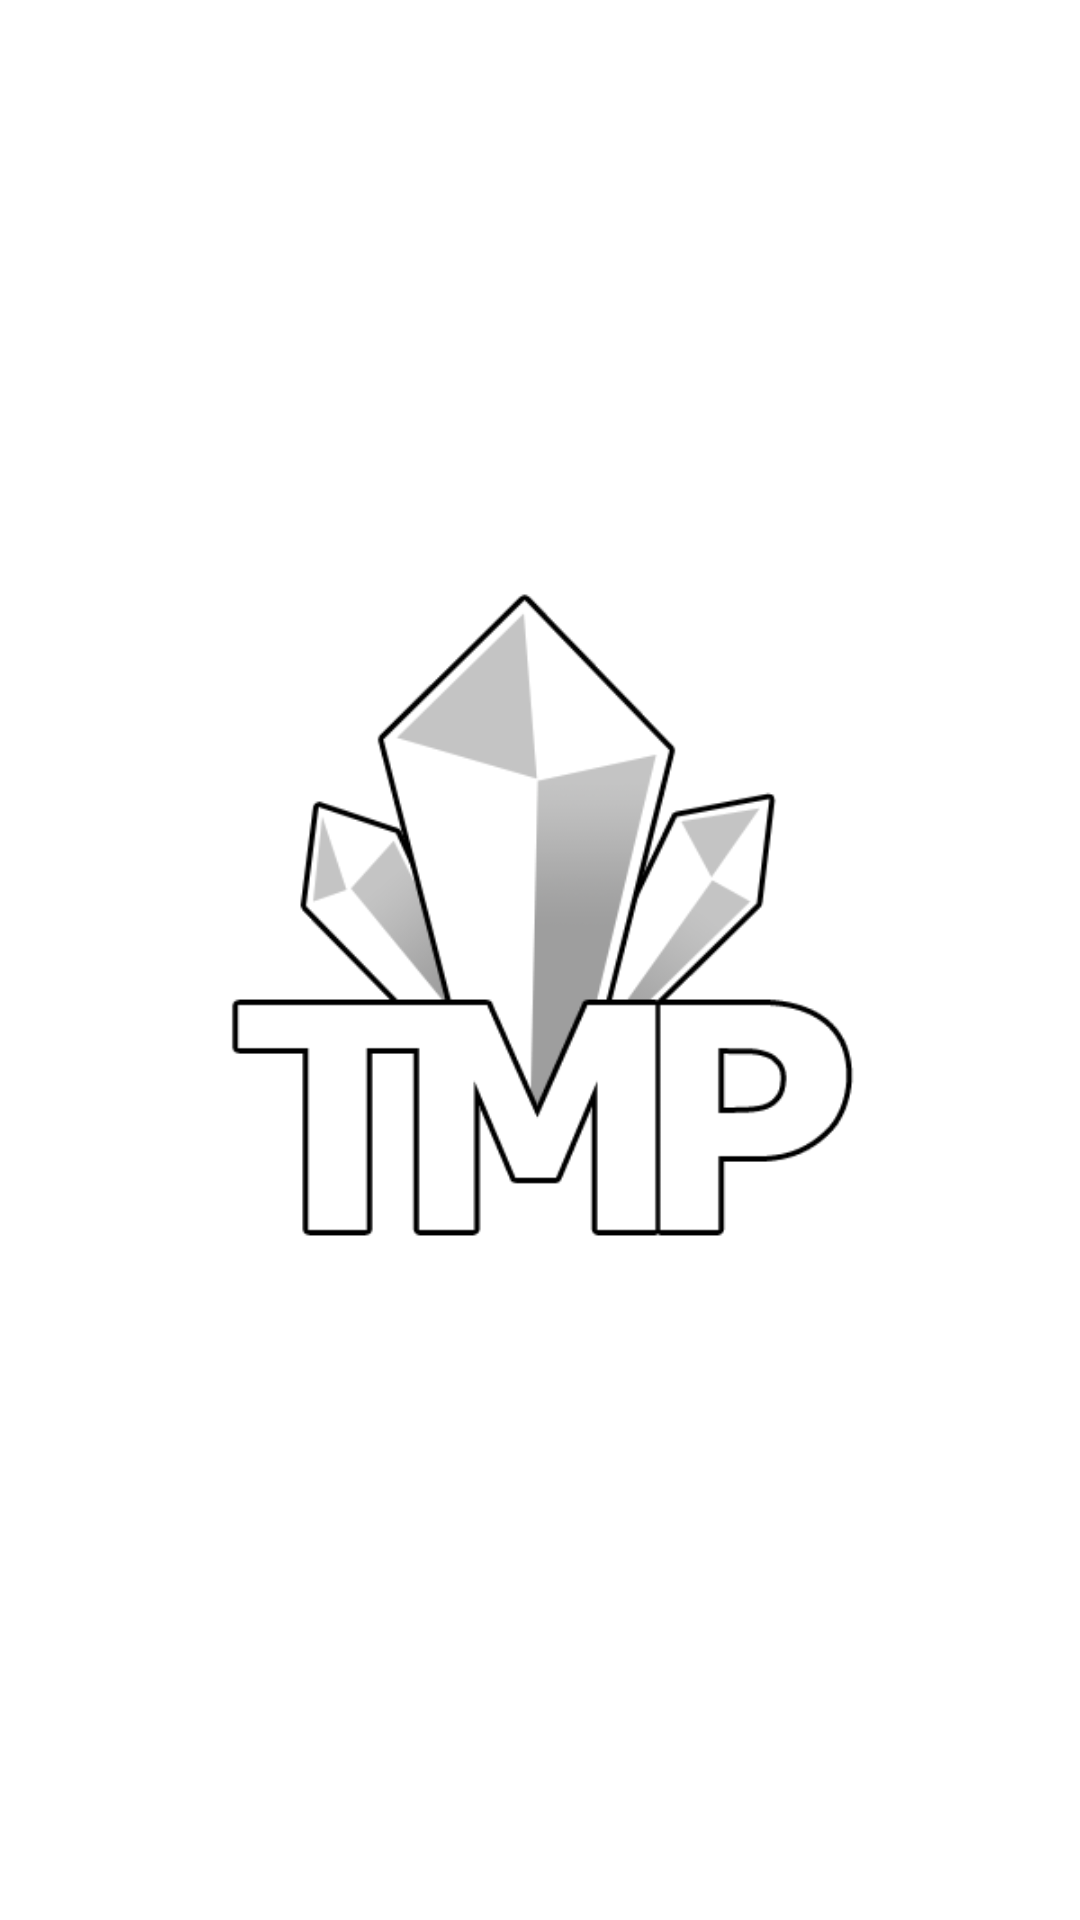

Android layout source for this screen:
<!-- AndroidManifest.xml: application theme AppTheme -->
<!-- res/layout/splashscreen.xml -->
<?xml version="1.0" encoding="utf-8"?>
<LinearLayout xmlns:android="http://schemas.android.com/apk/res/android"
    android:orientation="vertical"
    android:layout_width="fill_parent"
    android:layout_height="fill_parent"
    >
    
    <ImageView
        android:layout_width="fill_parent"
        android:layout_height="fill_parent"
        android:scaleType="fitCenter"
        android:src="@drawable/tmp" 
        />
    
</LinearLayout>
<!-- resources referenced by this layout -->
<resources>
  <!-- drawable tmp: png bitmap (drawable-mdpi, 35188 bytes) -->
  <style name="AppTheme" parent="android:Theme.Light" />
</resources>
